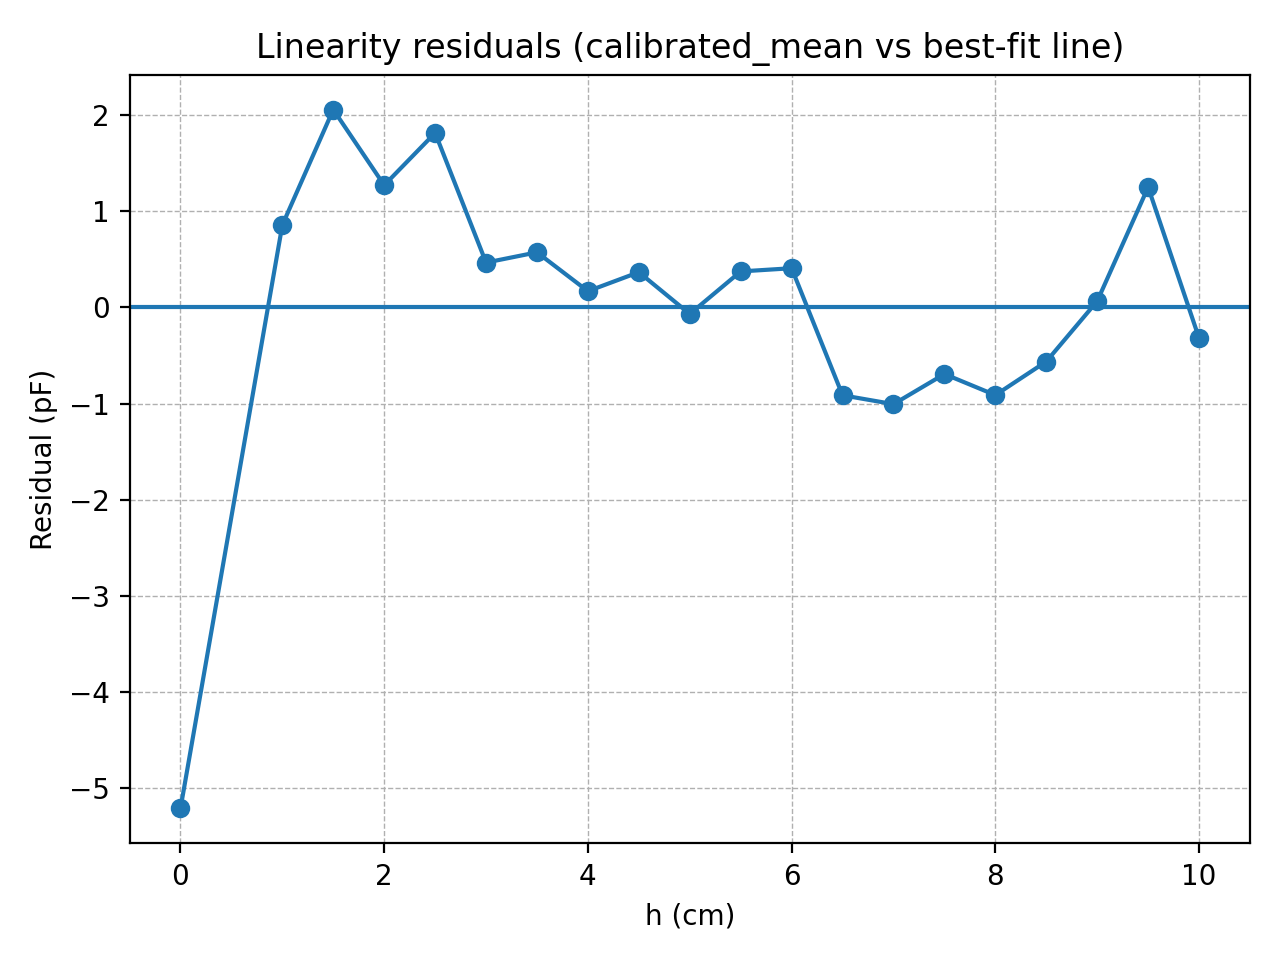

Values plotted in this chart, from the file beside it:
h_ref_cm, residual_pF
0.0, -5.209
1.0, 0.8577
1.5, 2.057
2.0, 1.271
2.5, 1.815
3.0, 0.4668
3.5, 0.5735
4.0, 0.1695
4.5, 0.3669
5.0, -0.06743
5.5, 0.375
6.0, 0.4082
6.5, -0.9128
7.0, -1.005
7.5, -0.692
8.0, -0.911
8.5, -0.5618
9.0, 0.06594
9.5, 1.251
10.0, -0.319
